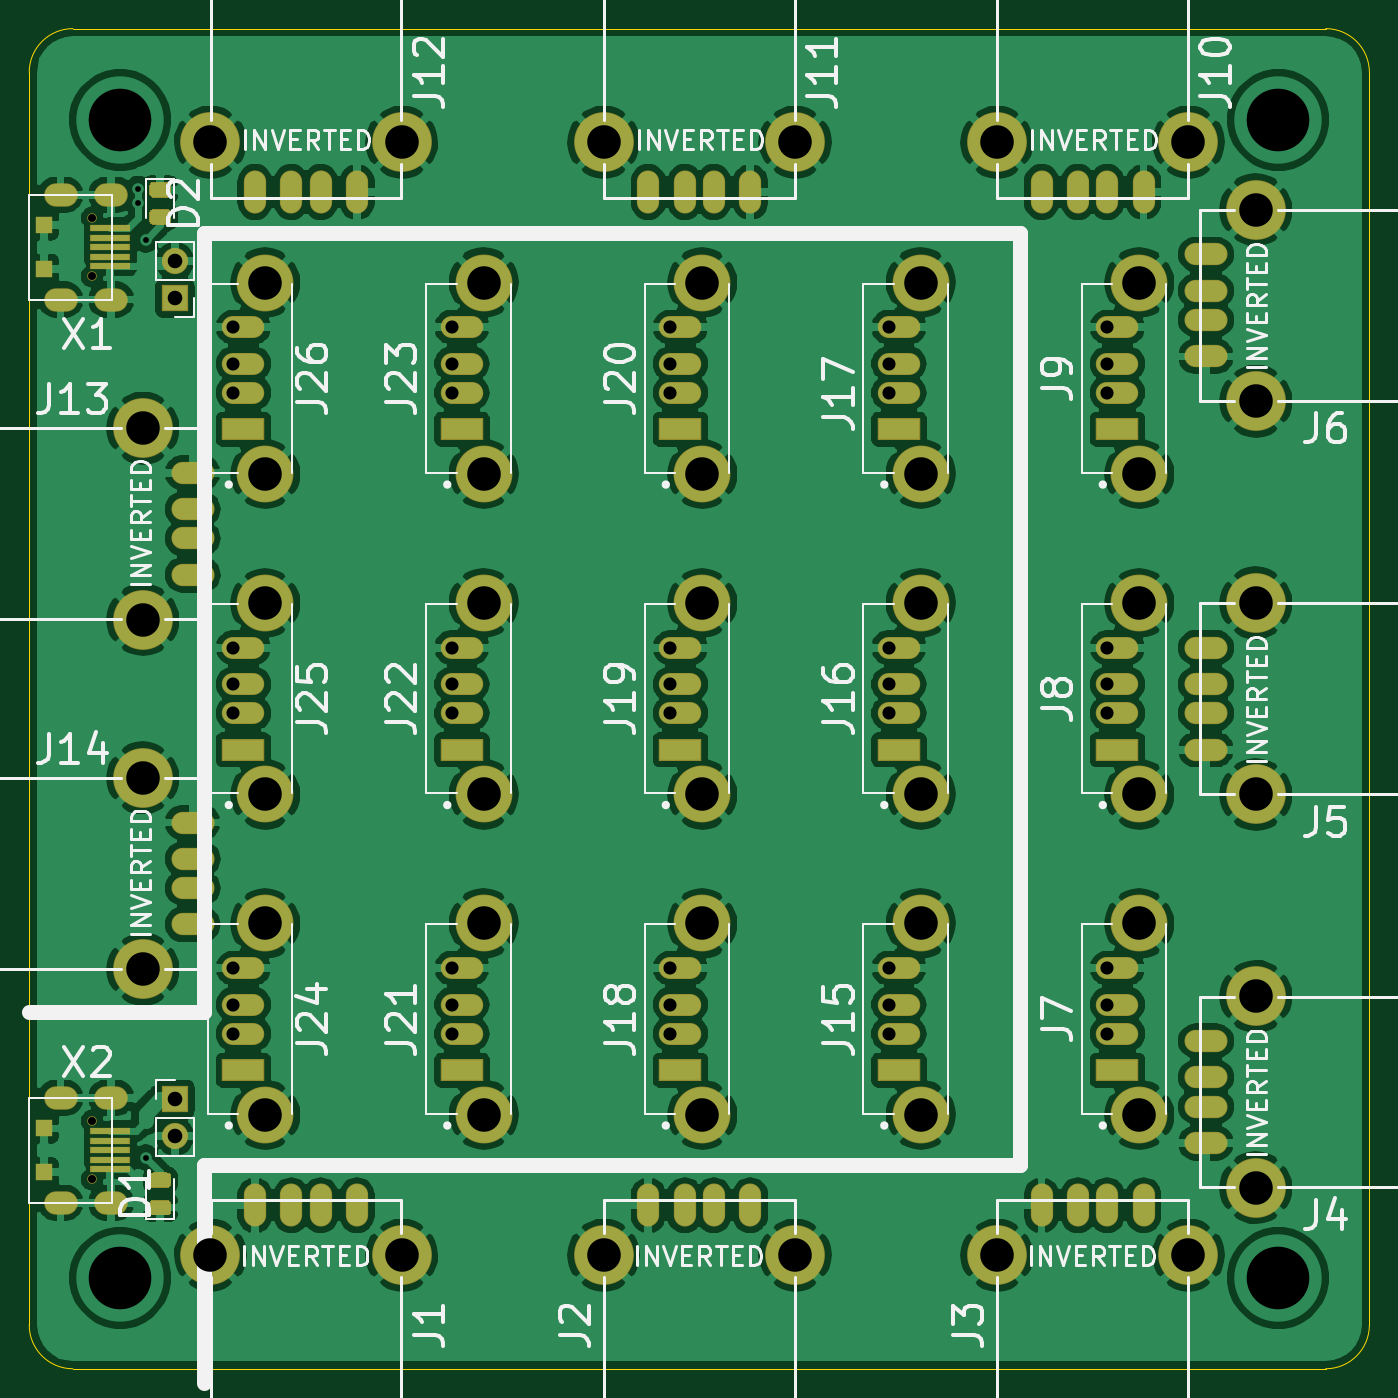
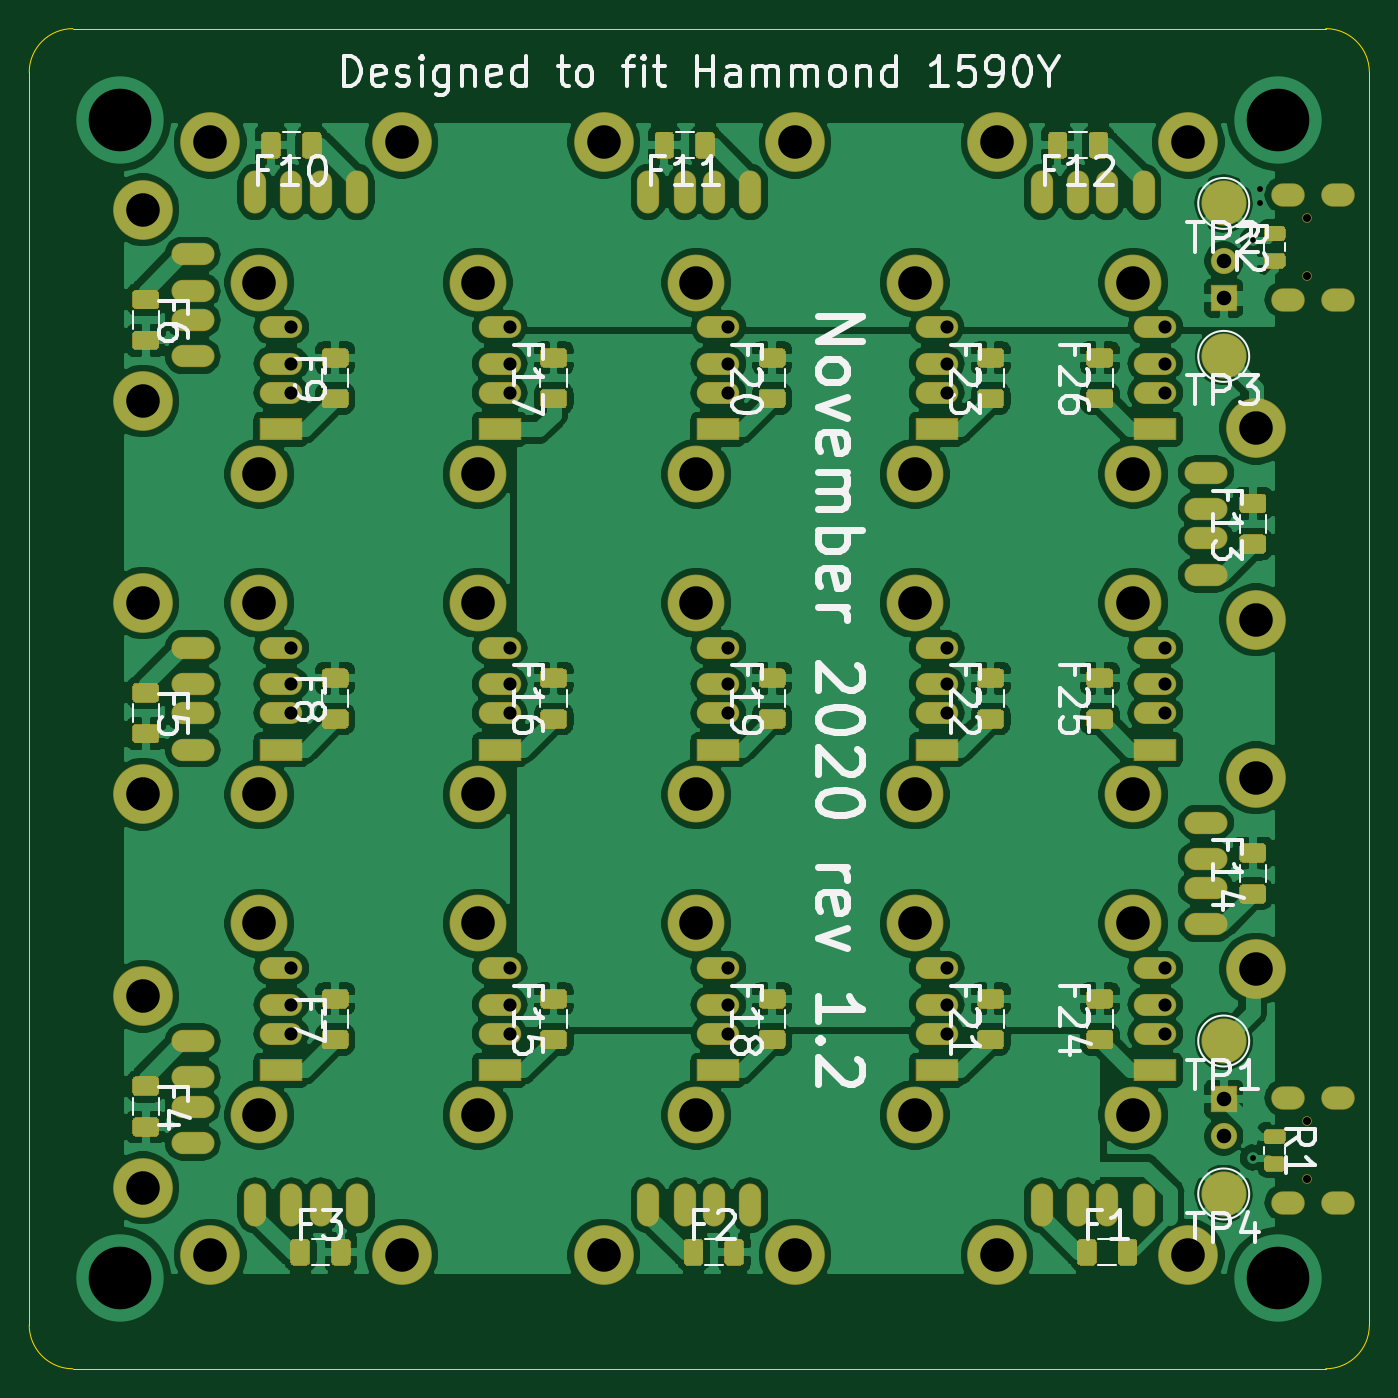
Circuit board: 10 layer files. Board 92.0 x 92.0 mm.
- bottom_copper: multi-way-usb-B_Cu.gbr (317152 bytes)
- bottom_mask: multi-way-usb-B_Mask.gbr (24605 bytes)
- paste: multi-way-usb-B_Paste.gbr (19185 bytes)
- bottom_silk: multi-way-usb-B_SilkS.gbr (35090 bytes)
- outline: multi-way-usb-Edge_Cuts.gbr (1022 bytes)
- top_copper: multi-way-usb-F_Cu.gbr (323552 bytes)
- top_mask: multi-way-usb-F_Mask.gbr (7543 bytes)
- paste: multi-way-usb-F_Paste.gbr (2327 bytes)
- top_silk: multi-way-usb-F_SilkS.gbr (41257 bytes)
- drill: multi-way-usb.drl (5538 bytes)

=== bottom_copper: multi-way-usb-B_Cu.gbr (317152 bytes, source omitted) ===
=== bottom_mask: multi-way-usb-B_Mask.gbr (24605 bytes, source omitted) ===
=== paste: multi-way-usb-B_Paste.gbr (19185 bytes, source omitted) ===
=== bottom_silk: multi-way-usb-B_SilkS.gbr (35090 bytes, source omitted) ===
=== outline: multi-way-usb-Edge_Cuts.gbr ===
%TF.GenerationSoftware,KiCad,Pcbnew,5.1.6-c6e7f7d~87~ubuntu19.10.1*%
%TF.CreationDate,2020-11-26T16:40:47-08:00*%
%TF.ProjectId,multi-way-usb,6d756c74-692d-4776-9179-2d7573622e6b,rev?*%
%TF.SameCoordinates,Original*%
%TF.FileFunction,Profile,NP*%
%FSLAX46Y46*%
G04 Gerber Fmt 4.6, Leading zero omitted, Abs format (unit mm)*
G04 Created by KiCad (PCBNEW 5.1.6-c6e7f7d~87~ubuntu19.10.1) date 2020-11-26 16:40:47*
%MOMM*%
%LPD*%
G01*
G04 APERTURE LIST*
%TA.AperFunction,Profile*%
%ADD10C,0.050000*%
%TD*%
G04 APERTURE END LIST*
D10*
X-43000000Y46000000D02*
X43000000Y46000000D01*
X46000000Y-43000000D02*
X46000000Y43000000D01*
X-43000000Y-46000000D02*
X43000000Y-46000000D01*
X-46000000Y43000000D02*
X-46000000Y-43000000D01*
X-43000000Y-46000000D02*
G75*
G02*
X-46000000Y-43000000I0J3000000D01*
G01*
X46000000Y-43000000D02*
G75*
G02*
X43000000Y-46000000I-3000000J0D01*
G01*
X43000000Y46000000D02*
G75*
G02*
X46000000Y43000000I0J-3000000D01*
G01*
X-46000000Y43000000D02*
G75*
G02*
X-43000000Y46000000I3000000J0D01*
G01*
M02*

=== top_copper: multi-way-usb-F_Cu.gbr (323552 bytes, source omitted) ===
=== top_mask: multi-way-usb-F_Mask.gbr (7543 bytes, source omitted) ===
=== paste: multi-way-usb-F_Paste.gbr ===
%TF.GenerationSoftware,KiCad,Pcbnew,5.1.6-c6e7f7d~87~ubuntu19.10.1*%
%TF.CreationDate,2020-11-26T16:40:47-08:00*%
%TF.ProjectId,multi-way-usb,6d756c74-692d-4776-9179-2d7573622e6b,rev?*%
%TF.SameCoordinates,Original*%
%TF.FileFunction,Paste,Top*%
%TF.FilePolarity,Positive*%
%FSLAX46Y46*%
G04 Gerber Fmt 4.6, Leading zero omitted, Abs format (unit mm)*
G04 Created by KiCad (PCBNEW 5.1.6-c6e7f7d~87~ubuntu19.10.1) date 2020-11-26 16:40:47*
%MOMM*%
%LPD*%
G01*
G04 APERTURE LIST*
%ADD10R,1.100000X1.100000*%
%ADD11R,2.650000X0.400000*%
G04 APERTURE END LIST*
D10*
%TO.C,X2*%
X-45000000Y-29500000D03*
X-45000000Y-32500000D03*
D11*
X-40440000Y-31000000D03*
X-40440000Y-30350000D03*
X-40440000Y-29700000D03*
X-40440000Y-31650000D03*
X-40440000Y-32300000D03*
%TD*%
%TO.C,D1*%
G36*
G01*
X-36543750Y-33550000D02*
X-37456250Y-33550000D01*
G75*
G02*
X-37700000Y-33306250I0J243750D01*
G01*
X-37700000Y-32818750D01*
G75*
G02*
X-37456250Y-32575000I243750J0D01*
G01*
X-36543750Y-32575000D01*
G75*
G02*
X-36300000Y-32818750I0J-243750D01*
G01*
X-36300000Y-33306250D01*
G75*
G02*
X-36543750Y-33550000I-243750J0D01*
G01*
G37*
G36*
G01*
X-36543750Y-35425000D02*
X-37456250Y-35425000D01*
G75*
G02*
X-37700000Y-35181250I0J243750D01*
G01*
X-37700000Y-34693750D01*
G75*
G02*
X-37456250Y-34450000I243750J0D01*
G01*
X-36543750Y-34450000D01*
G75*
G02*
X-36300000Y-34693750I0J-243750D01*
G01*
X-36300000Y-35181250D01*
G75*
G02*
X-36543750Y-35425000I-243750J0D01*
G01*
G37*
%TD*%
D10*
%TO.C,X1*%
X-45000000Y32500000D03*
X-45000000Y29500000D03*
D11*
X-40440000Y31000000D03*
X-40440000Y31650000D03*
X-40440000Y32300000D03*
X-40440000Y30350000D03*
X-40440000Y29700000D03*
%TD*%
%TO.C,D2*%
G36*
G01*
X-37456250Y33550000D02*
X-36543750Y33550000D01*
G75*
G02*
X-36300000Y33306250I0J-243750D01*
G01*
X-36300000Y32818750D01*
G75*
G02*
X-36543750Y32575000I-243750J0D01*
G01*
X-37456250Y32575000D01*
G75*
G02*
X-37700000Y32818750I0J243750D01*
G01*
X-37700000Y33306250D01*
G75*
G02*
X-37456250Y33550000I243750J0D01*
G01*
G37*
G36*
G01*
X-37456250Y35425000D02*
X-36543750Y35425000D01*
G75*
G02*
X-36300000Y35181250I0J-243750D01*
G01*
X-36300000Y34693750D01*
G75*
G02*
X-36543750Y34450000I-243750J0D01*
G01*
X-37456250Y34450000D01*
G75*
G02*
X-37700000Y34693750I0J243750D01*
G01*
X-37700000Y35181250D01*
G75*
G02*
X-37456250Y35425000I243750J0D01*
G01*
G37*
%TD*%
M02*

=== top_silk: multi-way-usb-F_SilkS.gbr (41257 bytes, source omitted) ===
=== drill: multi-way-usb.drl (5538 bytes, source omitted) ===
